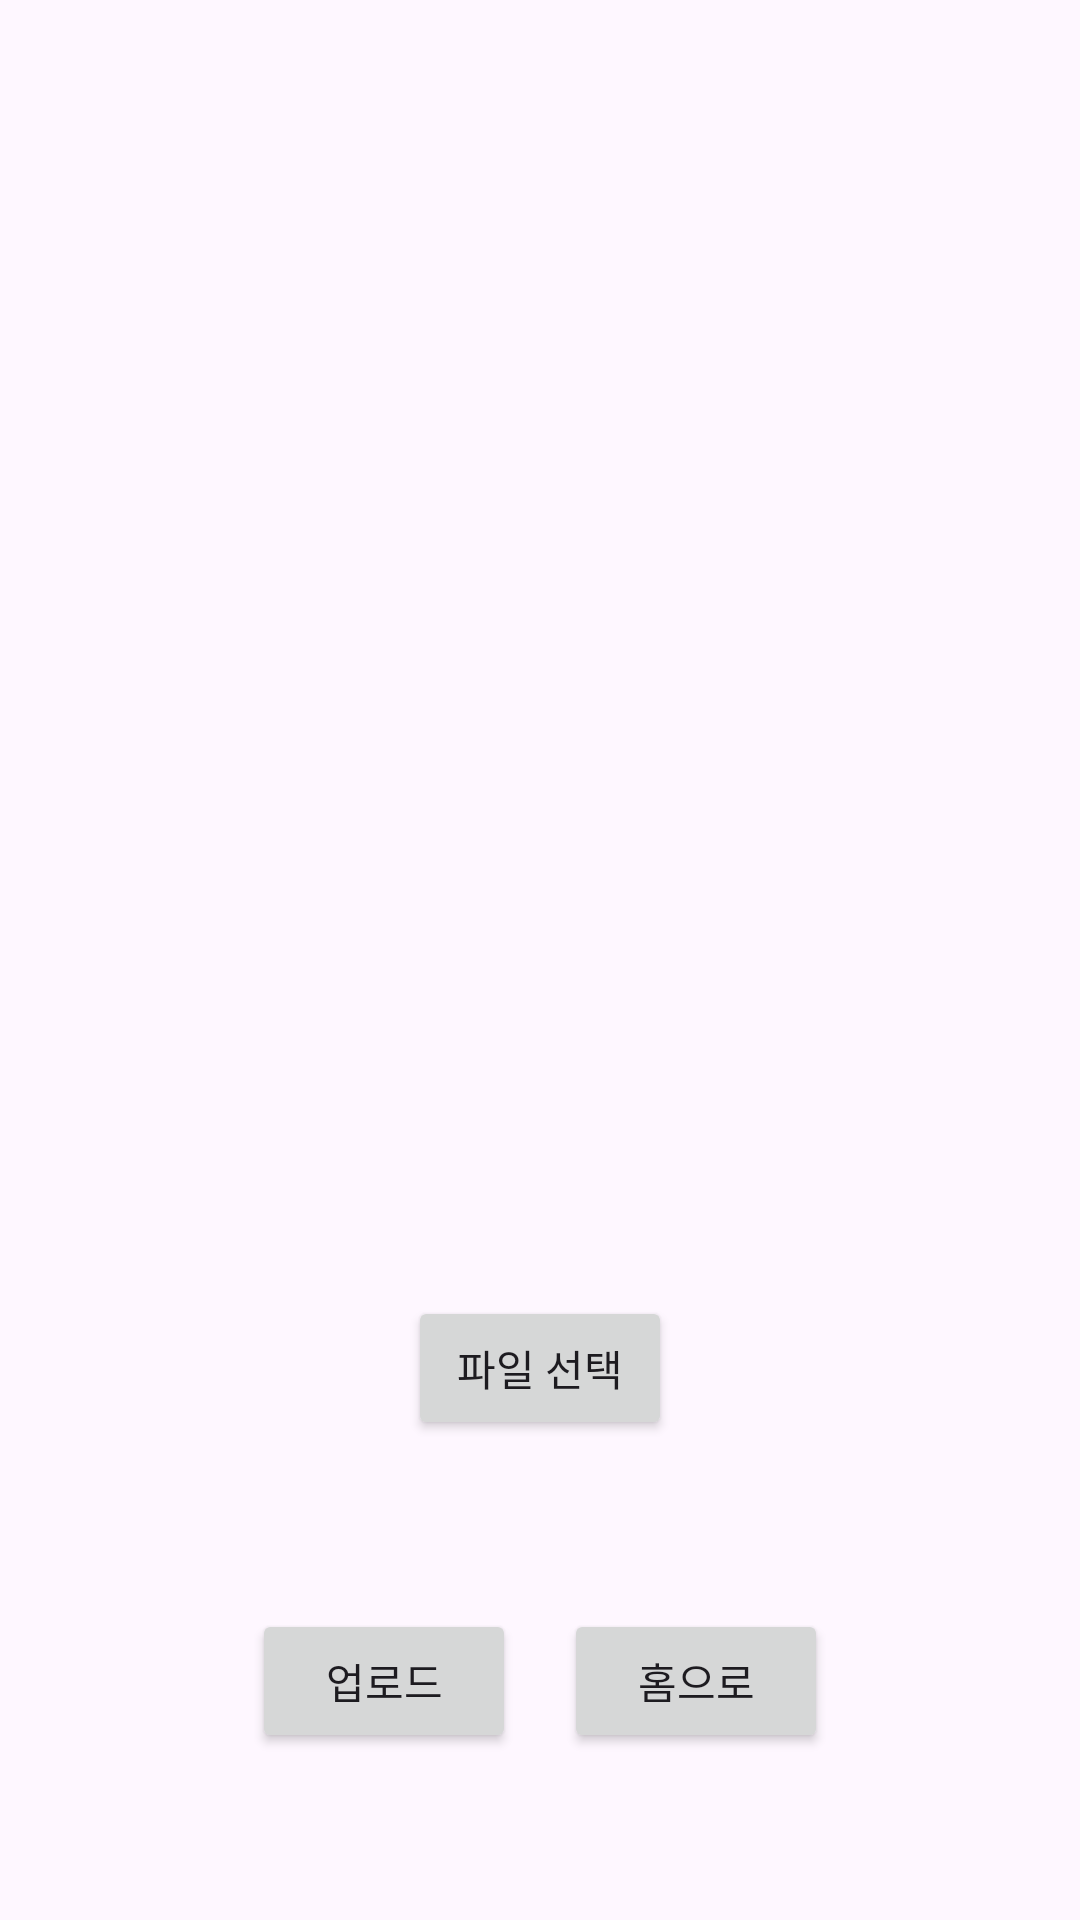

The Android layout XML behind this screen, and the referenced resources:
<!-- AndroidManifest.xml: application theme Theme.Atmcall1 -->
<!-- res/layout/activity_upload.xml -->
<?xml version="1.0" encoding="utf-8"?>
<androidx.constraintlayout.widget.ConstraintLayout
    xmlns:android="http://schemas.android.com/apk/res/android"
    xmlns:app="http://schemas.android.com/apk/res-auto"
    xmlns:tools="http://schemas.android.com/tools"
    android:layout_width="match_parent"
    android:layout_height="match_parent"
    tools:context=".UploadActivity">

    <ProgressBar
        android:id="@+id/uploadProgressBar"
        android:layout_width="wrap_content"
        android:layout_height="wrap_content"
        android:layout_gravity="center"
        android:visibility="invisible" />

    <ImageView
        android:id="@+id/imageView"
        android:layout_width="400dp"
        android:layout_height="400dp"
        android:layout_marginTop="16dp"
        android:src="@drawable/uplode"
        app:layout_constraintTop_toTopOf="parent"
        app:layout_constraintStart_toStartOf="parent"
        app:layout_constraintEnd_toEndOf="parent"
        />

    <Button
        android:id="@+id/selectFileButton"
        android:layout_width="wrap_content"
        android:layout_height="wrap_content"
        android:text="파일 선택"
        app:layout_constraintTop_toBottomOf="@+id/imageView"
        app:layout_constraintStart_toStartOf="parent"
        app:layout_constraintEnd_toEndOf="parent"
        android:layout_marginTop="16dp"
        />

    <TextView
        android:id="@+id/fileNameTextView"
        android:layout_width="wrap_content"
        android:layout_height="wrap_content"
        android:text=""
        android:textSize="18sp"
        app:layout_constraintTop_toBottomOf="@+id/selectFileButton"
        app:layout_constraintStart_toStartOf="parent"
        app:layout_constraintEnd_toEndOf="parent"
        android:layout_marginTop="16dp"
        />

    <LinearLayout
        android:layout_width="wrap_content"
        android:layout_height="wrap_content"
        android:layout_marginTop="16dp"
        app:layout_constraintTop_toBottomOf="@+id/fileNameTextView"
        app:layout_constraintStart_toStartOf="parent"
        app:layout_constraintEnd_toEndOf="parent"
        >

        <Button
            android:id="@+id/uploadButton"
            android:layout_width="wrap_content"
            android:layout_height="wrap_content"
            android:text="업로드"
            app:layout_constraintStart_toStartOf="parent"
            app:layout_constraintEnd_toStartOf="@+id/HomeButton"
            />

        <Space
            android:id="@+id/space"
            android:layout_width="16dp"
            android:layout_height="wrap_content" />

        <Button
            android:id="@+id/HomeButton"
            android:layout_width="wrap_content"
            android:layout_height="wrap_content"
            android:text="홈으로"
            app:layout_constraintStart_toEndOf="@+id/uploadButton"
            app:layout_constraintEnd_toEndOf="parent"
            />
    </LinearLayout>
</androidx.constraintlayout.widget.ConstraintLayout>
<!-- resources referenced by this layout -->
<resources>
  <style name="Theme.Atmcall1" parent="Base.Theme.Atmcall1" />
  <style name="Base.Theme.Atmcall1" parent="Theme.Material3.DayNight.NoActionBar">
          
          
      </style>
</resources>
